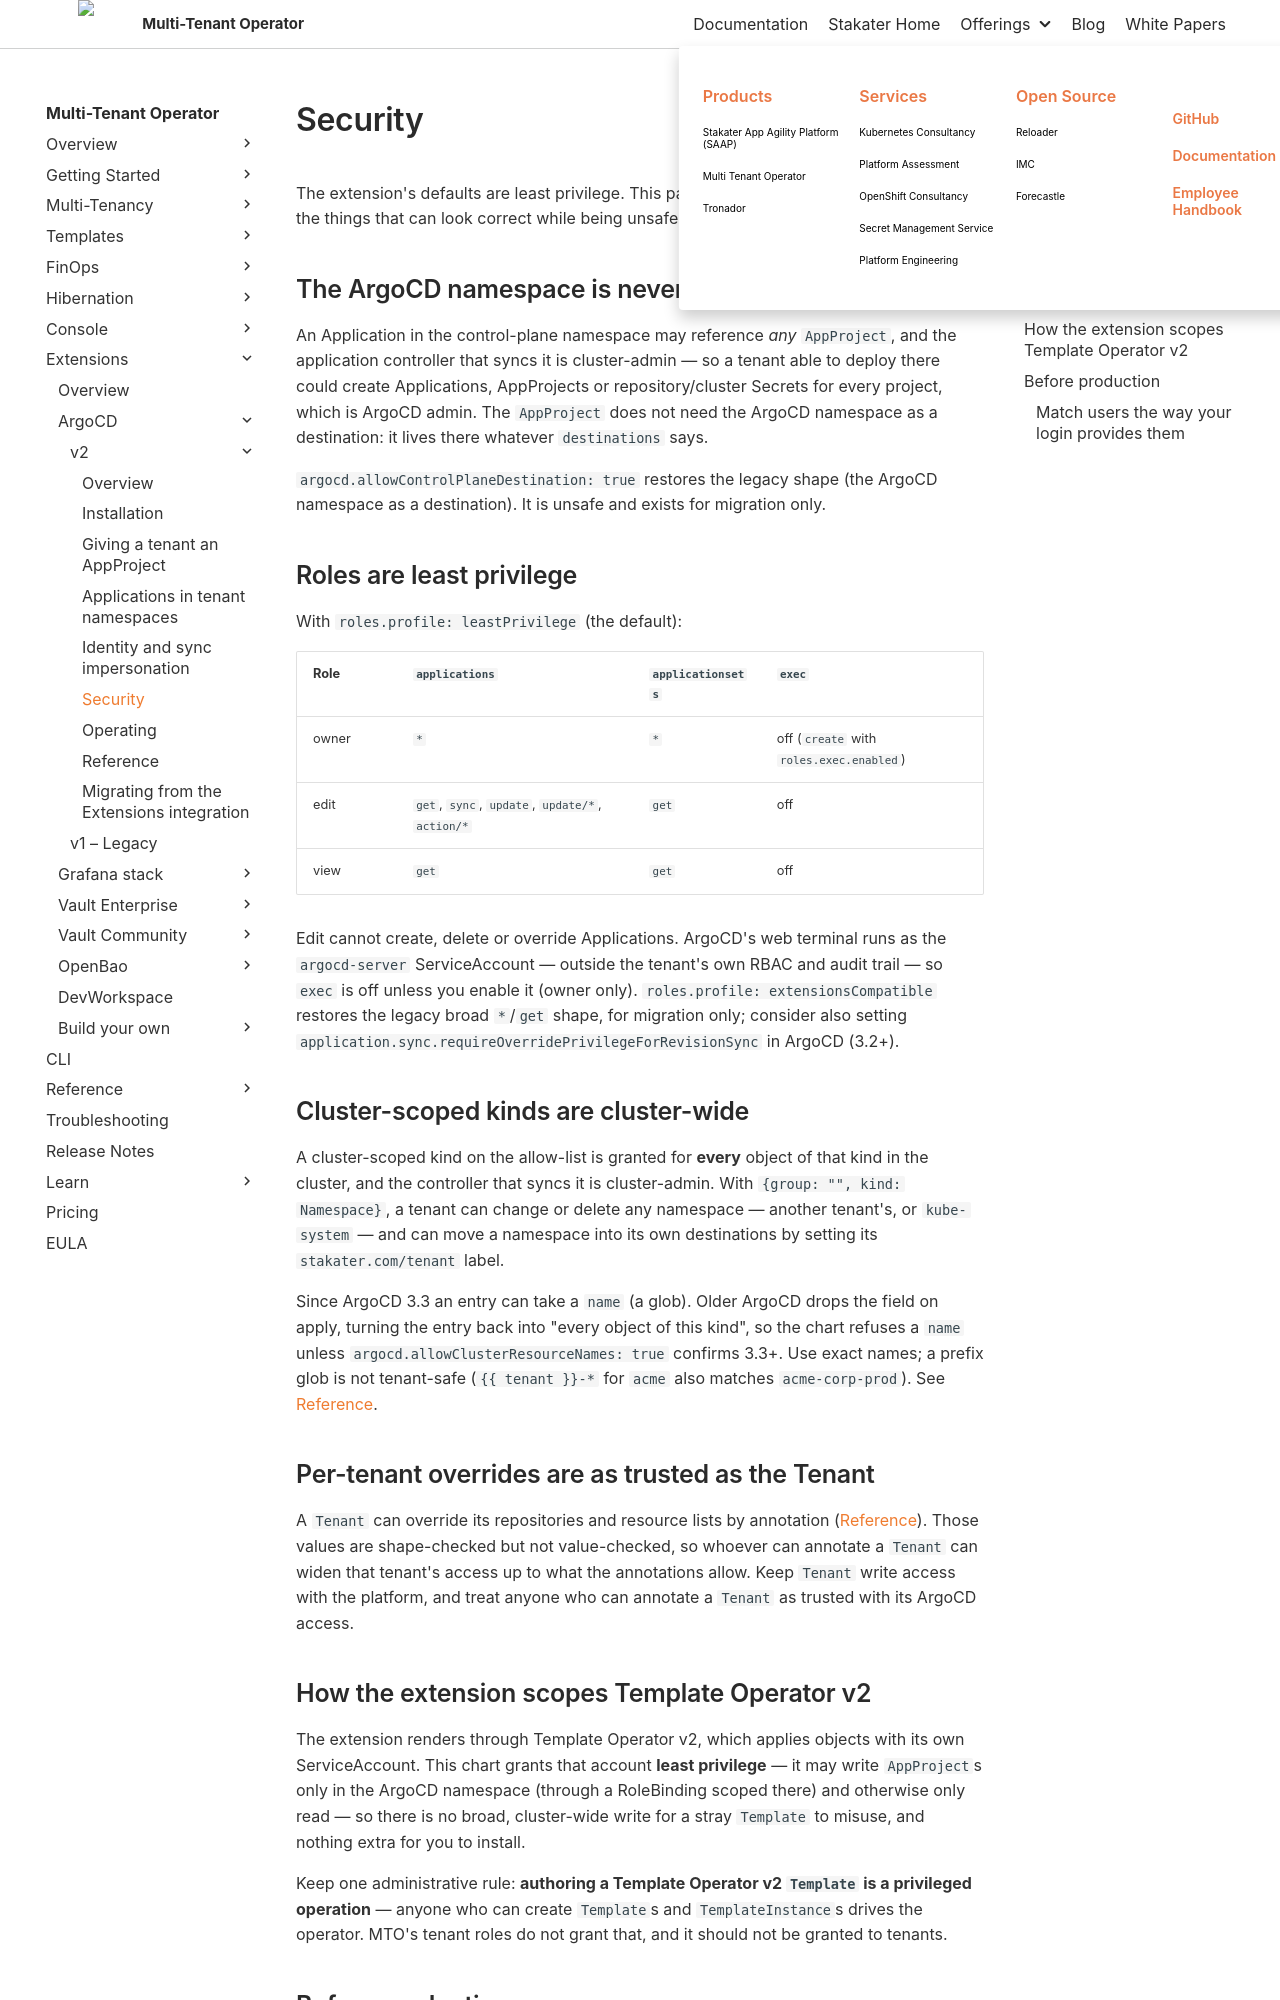

repository: stakater/mto-docs · page: main/extensions/argocd-v2/security.html · generator: mkdocs

# Security

The extension's defaults are least privilege. This page explains the ones that matter and the things that can look correct while being unsafe.

## The ArgoCD namespace is never a tenant destination

An Application in the control-plane namespace may reference *any* `AppProject`, and the application controller that syncs it is cluster-admin — so a tenant able to deploy there could create Applications, AppProjects or repository/cluster Secrets for every project, which is ArgoCD admin. The `AppProject` does not need the ArgoCD namespace as a destination: it lives there whatever `destinations` says.

`argocd.allowControlPlaneDestination: true` restores the legacy shape (the ArgoCD namespace as a destination). It is unsafe and exists for migration only.

## Roles are least privilege

With `roles.profile: leastPrivilege` (the default):

| Role | `applications` | `applicationsets` | `exec` |
|:---|:---|:---|:---|
| owner | `*` | `*` | off (`create` with `roles.exec.enabled`) |
| edit | `get`, `sync`, `update`, `update/*`, `action/*` | `get` | off |
| view | `get` | `get` | off |

Edit cannot create, delete or override Applications. ArgoCD's web terminal runs as the `argocd-server` ServiceAccount — outside the tenant's own RBAC and audit trail — so `exec` is off unless you enable it (owner only). `roles.profile: extensionsCompatible` restores the legacy broad `*`/`get` shape, for migration only; consider also setting `application.sync.requireOverridePrivilegeForRevisionSync` in ArgoCD (3.2+).

## Cluster-scoped kinds are cluster-wide

A cluster-scoped kind on the allow-list is granted for **every** object of that kind in the cluster, and the controller that syncs it is cluster-admin. With `{group: "", kind: Namespace}`, a tenant can change or delete any namespace — another tenant's, or `kube-system` — and can move a namespace into its own destinations by setting its `stakater.com/tenant` label.

Since ArgoCD 3.3 an entry can take a `name` (a glob). Older ArgoCD drops the field on apply, turning the entry back into "every object of this kind", so the chart refuses a `name` unless `argocd.allowClusterResourceNames: true` confirms 3.3+. Use exact names; a prefix glob is not tenant-safe (`{{ tenant }}-*` for `acme` also matches `acme-corp-prod`). See [Reference](reference.md#cluster-scoped-kinds).

## Per-tenant overrides are as trusted as the Tenant

A `Tenant` can override its repositories and resource lists by annotation ([Reference](reference.md#per-tenant-overrides)). Those values are shape-checked but not value-checked, so whoever can annotate a `Tenant` can widen that tenant's access up to what the annotations allow. Keep `Tenant` write access with the platform, and treat anyone who can annotate a `Tenant` as trusted with its ArgoCD access.
